Photos from the image-classification dataset "plant_village" in the GitHub repository guptasukant1/Gen-AI-Labs. Its 4 classes are: apple frogeye spot, apple scab, apple cedar apple rust, apple healthy.

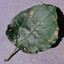
Label: apple frogeye spot

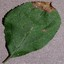
Label: apple frogeye spot

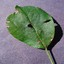
Label: apple frogeye spot

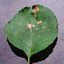
Label: apple frogeye spot
